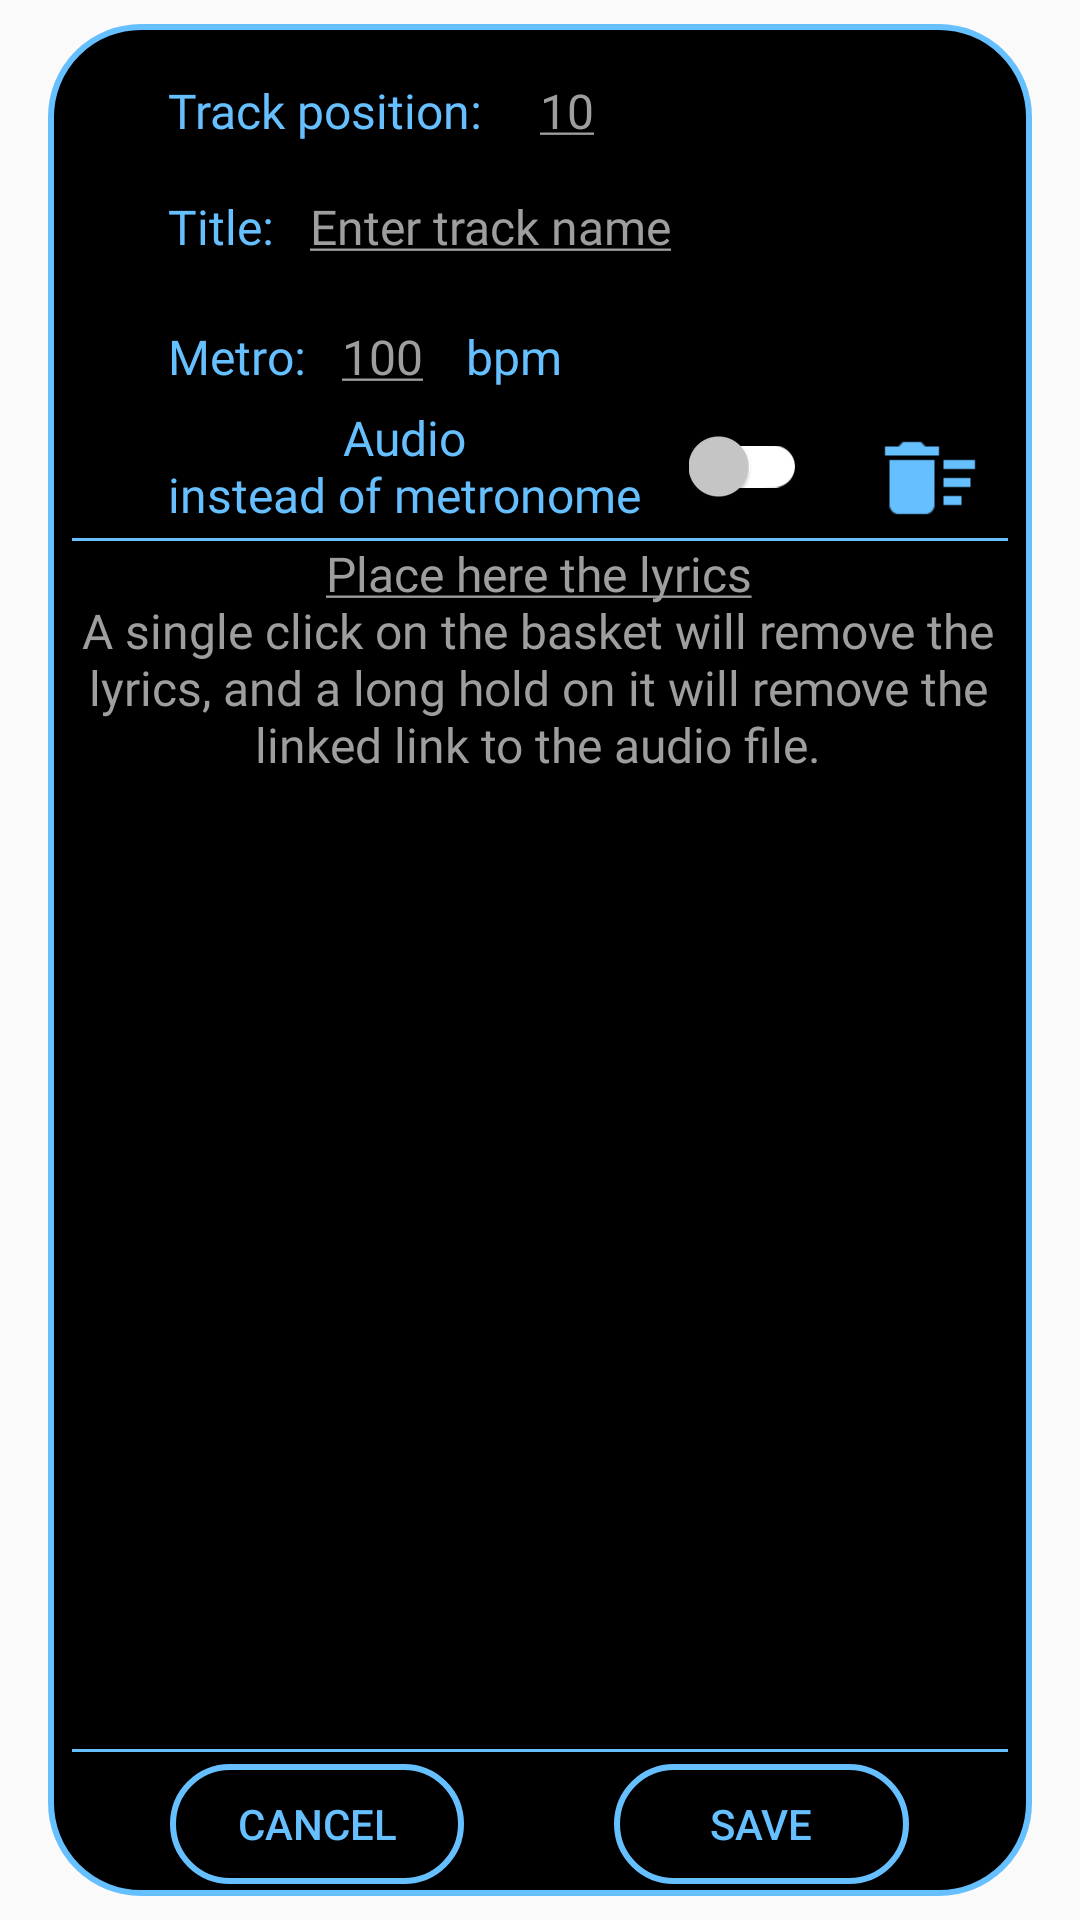

Here is an Android app screen rendered from its layout file. Give the layout XML and the strings, colors and styles it references.
<!-- AndroidManifest.xml: application theme AppTheme -->
<!-- res/layout/popup_edit_song.xml -->
<?xml version="1.0" encoding="utf-8"?>
<android.support.constraint.ConstraintLayout xmlns:android="http://schemas.android.com/apk/res/android"
    xmlns:app="http://schemas.android.com/apk/res-auto"
    xmlns:tools="http://schemas.android.com/tools"
    android:id="@+id/relativeLayout"
    android:layout_width="match_parent"
    android:layout_height="match_parent">

    <android.support.constraint.ConstraintLayout
        android:id="@+id/linearLayout3"
        android:layout_width="0dp"
        android:layout_height="0dp"
        android:layout_marginStart="16dp"
        android:layout_marginTop="8dp"
        android:layout_marginEnd="16dp"
        android:layout_marginBottom="8dp"
        android:background="@drawable/round_shape_btn_set_lists"
        android:orientation="vertical"
        app:layout_constraintBottom_toBottomOf="parent"
        app:layout_constraintEnd_toEndOf="parent"
        app:layout_constraintHorizontal_bias="0.0"
        app:layout_constraintStart_toStartOf="parent"
        app:layout_constraintTop_toTopOf="parent"
        app:layout_constraintVertical_bias="0.0">

        <ImageButton
            android:id="@+id/btn_e_clearLyricsOrClearPathToAudioFile"
            android:layout_width="36dp"
            android:layout_height="36dp"
            android:layout_marginEnd="16dp"
            android:background="?backGroundColor"
            android:contentDescription="@string/newitemcirclebutton"
            android:scaleType="fitCenter"
            android:tint="?lines_color"
            app:layout_constraintEnd_toEndOf="parent"
            app:layout_constraintTop_toBottomOf="@+id/editMetronomBPM"
            app:srcCompat="@drawable/baseline_delete_sweep_white_48" />

        <TextView
            android:id="@+id/textView"
            android:layout_width="wrap_content"
            android:layout_height="0dp"
            android:layout_marginStart="40dp"
            android:fontFamily="@font/roboto_medium"
            android:text="@string/enter_track_position"
            android:textColor="?lines_color"
            android:textSize="16sp"
            app:layout_constraintBaseline_toBaselineOf="@+id/editSongPosition"
            app:layout_constraintStart_toStartOf="parent" />

        <TextView
            android:id="@+id/textView2"
            android:layout_width="wrap_content"
            android:layout_height="21dp"
            android:fontFamily="@font/roboto_medium"
            android:text="@string/popupWEdit_text2"
            android:textColor="?lines_color"
            android:textSize="16sp"
            app:layout_constraintBaseline_toBaselineOf="@+id/editSongName"
            app:layout_constraintStart_toStartOf="@+id/textView" />

        <EditText
            android:id="@+id/editSongPosition"
            android:layout_width="40dp"
            android:layout_height="0dp"
            android:layout_marginStart="8dp"
            android:layout_marginTop="8dp"
            android:layout_marginEnd="32dp"
            android:ems="10"
            android:longClickable="false"
            android:fontFamily="@font/roboto_medium"
            android:gravity="center"
            android:hint="@string/popupWEditSetListHintText1"
            android:inputType="number"
            android:maxLength="2"
            android:maxLines="1"
            android:textColor="?OtherTextColor"
            android:textColorHint="?UnavailableObj"
            android:textSize="16sp"
            app:layout_constraintEnd_toEndOf="parent"
            app:layout_constraintHorizontal_bias="0.0"
            app:layout_constraintStart_toEndOf="@+id/textView"
            app:layout_constraintTop_toTopOf="parent"
            tools:ignore="Autofill" />

        <EditText
            android:id="@+id/editSongName"
            android:layout_width="0dp"
            android:layout_height="wrap_content"
            android:layout_marginStart="8dp"
            android:layout_marginEnd="16dp"
            android:ellipsize="end"
            android:ems="10"
            android:fontFamily="@font/roboto_medium"
            android:hint="@string/edit_enter_track_name"
            android:inputType="textPersonName"
            android:maxLength="100"
            android:maxLines="1"
            android:scrollHorizontally="true"
            android:textColor="?OtherTextColor"
            android:textColorHint="?UnavailableObj"
            android:textSize="16sp"
            app:layout_constraintEnd_toEndOf="parent"
            app:layout_constraintHorizontal_bias="0.333"
            app:layout_constraintStart_toEndOf="@+id/textView2"
            app:layout_constraintTop_toBottomOf="@+id/editSongPosition"
            tools:ignore="Autofill" />

        <TextView
            android:id="@+id/textView3"
            android:layout_width="wrap_content"
            android:layout_height="21dp"
            android:fontFamily="@font/roboto_medium"
            android:text="@string/text_metronom"
            android:textColor="?lines_color"
            android:textSize="16sp"
            app:layout_constraintBaseline_toBaselineOf="@+id/editMetronomBPM"
            app:layout_constraintStart_toStartOf="@+id/textView" />

        <EditText
            android:id="@+id/editMetronomBPM"
            android:layout_width="56dp"
            android:layout_height="48dp"
            android:ellipsize="end"
            android:ems="10"
            android:fontFamily="@font/roboto_medium"
            android:gravity="center"
            android:hint="@string/_100"
            android:longClickable="false"
            android:inputType="number"
            android:maxLength="3"
            android:maxLines="1"
            android:textColor="?OtherTextColor"
            android:textColorHint="?UnavailableObj"
            android:textSize="16sp"
            app:layout_constraintStart_toStartOf="@+id/editSongName"
            app:layout_constraintTop_toBottomOf="@+id/editSongName"
            tools:ignore="Autofill" />

        <TextView
            android:id="@+id/textView4"
            android:layout_width="wrap_content"
            android:layout_height="wrap_content"
            android:layout_marginBottom="8dp"
            android:fontFamily="@font/roboto_medium"
            android:text="@string/text_audio_or_metronom"
            android:textAlignment="center"
            android:textColor="?lines_color"
            android:textSize="16sp"
            app:layout_constraintBottom_toBottomOf="@+id/btn_e_clearLyricsOrClearPathToAudioFile"
            app:layout_constraintStart_toStartOf="@+id/textView"
            app:layout_constraintTop_toTopOf="@+id/btn_e_clearLyricsOrClearPathToAudioFile" />

        <LinearLayout
            android:id="@+id/linearLayout4"
            android:layout_width="match_parent"
            android:layout_height="40dp"
            android:layout_marginStart="8dp"
            android:layout_marginEnd="8dp"
            android:layout_marginBottom="4dp"
            android:gravity="center"
            android:orientation="horizontal"
            android:weightSum="2"
            app:layout_constraintBottom_toBottomOf="parent"
            app:layout_constraintEnd_toEndOf="parent"
            app:layout_constraintHorizontal_bias="0.0"
            app:layout_constraintStart_toStartOf="parent">

            <Button
                android:id="@+id/btn_e_cancel2"
                style="buttonBar"
                android:layout_width="0dp"
                android:layout_height="wrap_content"
                android:layout_marginEnd="25dp"
                android:layout_marginBottom="0dp"
                android:layout_weight="0.75"
                android:background="@drawable/round_shape_btn_set_lists"
                android:text="@string/button_Cancel"
                android:textColor="?lines_color"
                android:textSize="14sp" />

            <Button
                android:id="@+id/btn_e_Save2"
                android:layout_width="0dp"
                android:layout_height="wrap_content"
                android:layout_marginStart="25dp"
                android:layout_weight="0.75"
                android:background="@drawable/round_shape_btn_set_lists"
                android:text="@string/button_Save"
                android:textColor="?lines_color"
                android:textSize="14sp"
                tools:ignore="ButtonStyle" />
        </LinearLayout>

        <TextView
            android:id="@+id/textView5"
            android:layout_width="wrap_content"
            android:layout_height="wrap_content"
            android:text="@string/bpm"
            android:textAlignment="viewStart"
            android:textColor="?lines_color"
            android:textSize="16sp"
            app:layout_constraintBaseline_toBaselineOf="@+id/editMetronomBPM"
            app:layout_constraintStart_toEndOf="@+id/editMetronomBPM" />

        <android.support.v7.widget.SwitchCompat
            android:id="@+id/edit_audioOrMetronom_switch"
            android:layout_width="wrap_content"
            android:layout_height="wrap_content"
            android:layout_marginStart="16dp"
            android:checked="false"
            android:theme="@style/MySwitch"
            app:layout_constraintBottom_toBottomOf="@+id/textView4"
            app:layout_constraintStart_toEndOf="@+id/textView4"
            app:layout_constraintTop_toTopOf="@+id/textView4" />

        <ImageView
            android:id="@+id/divider10"
            android:layout_width="0dp"
            android:layout_height="1dp"
            android:layout_marginStart="8dp"
            android:layout_marginEnd="8dp"
            android:layout_marginBottom="4dp"
            android:contentDescription="@string/divider"
            app:layout_constraintBottom_toTopOf="@+id/linearLayout4"
            app:layout_constraintEnd_toEndOf="parent"
            app:layout_constraintStart_toStartOf="parent"
            app:srcCompat="?lines_color" />

        <EditText
            android:id="@+id/editSongLyrics"
            android:layout_width="0dp"
            android:layout_height="0dp"
            android:layout_marginEnd="9dp"
            android:layout_marginStart="8dp"
            android:fontFamily="@font/roboto_medium"
            android:gravity="center_horizontal"
            android:hint="@string/edit_hint_Enter_song_lyics"
            android:inputType="textMultiLine"
            android:scrollHorizontally="false"
            android:textColor="?OtherTextColor"
            android:textColorHint="?UnavailableObj"
            android:textSize="16sp"
            android:background="@android:color/transparent"
            app:layout_constraintBottom_toTopOf="@+id/divider10"
            app:layout_constraintEnd_toEndOf="parent"
            app:layout_constraintHorizontal_bias="0.0"
            app:layout_constraintStart_toStartOf="parent"
            app:layout_constraintTop_toBottomOf="@+id/divider11"
            tools:ignore="Autofill" />

        <ImageView
            android:id="@+id/divider11"
            android:layout_width="0dp"
            android:layout_height="1dp"
            android:layout_marginStart="8dp"
            android:layout_marginTop="2dp"
            android:layout_marginEnd="8dp"
            android:contentDescription="@string/divider"
            app:layout_constraintEnd_toEndOf="parent"
            app:layout_constraintStart_toStartOf="parent"
            app:layout_constraintTop_toBottomOf="@+id/btn_e_clearLyricsOrClearPathToAudioFile"
            app:srcCompat="?lines_color" />

    </android.support.constraint.ConstraintLayout>

</android.support.constraint.ConstraintLayout>
<!-- resources referenced by this layout -->
<resources>
  <!-- drawable baseline_delete_sweep_white_48: png bitmap (drawable-nodpi, 15193 bytes) -->
  <!-- drawable round_shape_btn_set_lists (drawable) -->
  <?xml version="1.0" encoding="utf-8"?>
  <shape xmlns:android="http://schemas.android.com/apk/res/android">
  
      <corners android:radius="30dp" />
      <solid android:color="?backGroundColor" />
      <size
          android:width="140dp"
          android:height="43dp" />
      <stroke
          android:width="2dp"
          android:color="?lines_color" />
  </shape>
  <string name="_100" translatable="false"><u>100</u></string>
  <string name="bpm" translatable="false">bpm</string>
  <string name="button_Cancel">Cancel</string>
  <string name="button_Save">Save</string>
  <string name="divider" translatable="false">divider</string>
  <string name="edit_enter_track_name"><u>Enter track name</u></string>
  <string name="edit_hint_Enter_song_lyics"><u>Place here the lyrics</u>\nA single click on the basket will remove the lyrics, and a long hold on it will remove the linked link to the audio file.</string>
  <string name="enter_track_position">Track position:</string>
  <string name="newitemcirclebutton" translatable="false">newItemCircleButton</string>
  <string name="popupWEditSetListHintText1" translatable="false"><u>10</u></string>
  <string name="popupWEdit_text2">Title:</string>
  <string name="text_audio_or_metronom">Audio\ninstead of metronome</string>
  <string name="text_metronom">Metro:</string>
  <style name="MySwitch" parent="Theme.AppCompat.Light">
          <item name="trackTint" tools:ignore="PrivateResource">@color/cardview_light_background
          </item>
          
          <item name="colorSwitchThumbNormal">@color/uncheckColor</item>
          
          <item name="colorControlActivated">@color/cornerColorDarkBlueTheme</item>
      </style>
  <style name="AppTheme" parent="Theme.AppCompat.DayNight.NoActionBar">
          
          <item name="colorPrimary">@color/colorPrimary</item>
          <item name="colorPrimaryDark">@color/colorPrimaryDark</item>
          <item name="colorAccent">@color/colorCursor</item>
          <item name="android:alertDialogTheme">@style/Theme.AppCompat.NoActionBar</item>
  
          <item name="backGroundColor">@color/colorPrimary</item>
          <item name="selectedTextColor">@color/colorPrimaryWhite</item>
          <item name="UNselectedTextColor">@color/colorPrimaryWhite</item>
          <item name="OtherTextColor">@color/colorPrimaryWhite</item>
          <item name="seekBarDotColor">@color/colorPrimaryBlue</item>
          <item name="seekBarProgressColor">@color/colorPrimaryBlue</item>
          <item name="seekBarBackgroundProgressColor">@color/colorPrimaryWhite</item>
          <item name="lines_color">@color/cornerColor</item>
          <item name="BuyOkButton">@color/BuyOkButtonDark</item>
          <item name="UnavailableObj">@color/md_grey_500</item>
      </style>
  <color name="uncheckColor">#FFC9C9C9</color>
  <color name="cornerColorDarkBlueTheme">#66a5d8</color>
  <color name="colorPrimary">#000000</color>
  <color name="colorPrimaryDark">#000000</color>
  <color name="colorCursor">#FFFFFFFF</color>
  <color name="colorPrimaryWhite">#FFFFFFFF</color>
  <color name="colorPrimaryBlue">#66bfff</color>
  <color name="cornerColor">#66bfff</color>
  <color name="BuyOkButtonDark">#00FF7F</color>
  <color name="md_grey_500">#9E9E9E</color>
</resources>
